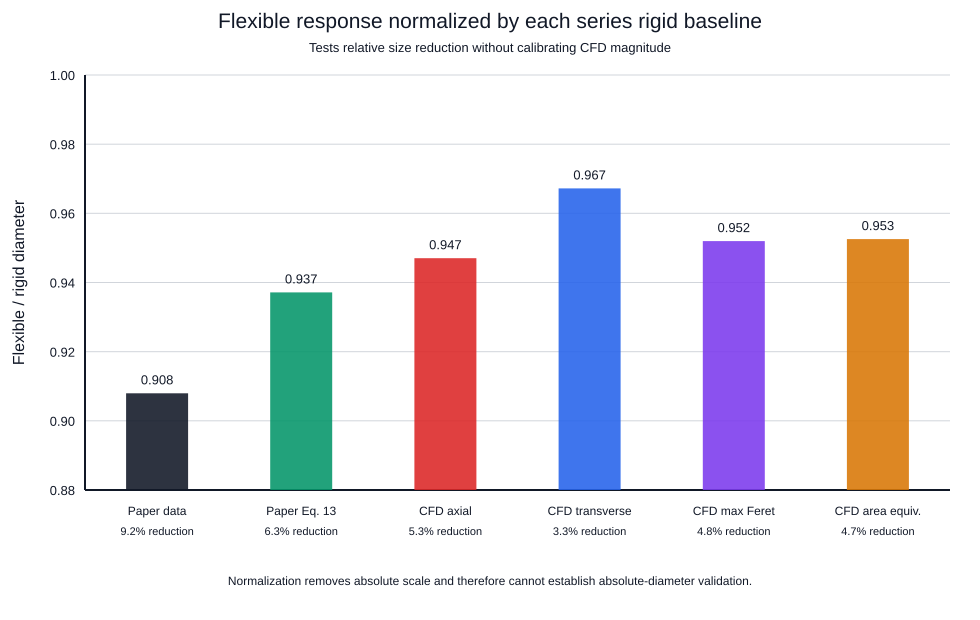

The file beside this chart, header and first rows:
series, rigid_diameter_um, flexible_diameter_um, flexible_over_rigid, size_reduction_percent, normalization_status
paper_digitized, 197.2, 179, 0.908, 9.203, within_series_rigid_baseline; no fitted …
paper_equation_13, 197, 184.7, 0.9371, 6.287, within_series_rigid_baseline; no fitted …
cfd_axial, 123.1, 116.6, 0.947, 5.297, within_series_rigid_baseline; no fitted …
cfd_transverse, 122, 118, 0.9672, 3.278, within_series_rigid_baseline; no fitted …
cfd_maximum_feret, 125.1, 119, 0.952, 4.804, within_series_rigid_baseline; no fitted …
cfd_area_equivalent, 123.8, 118, 0.9526, 4.745, within_series_rigid_baseline; no fitted …
